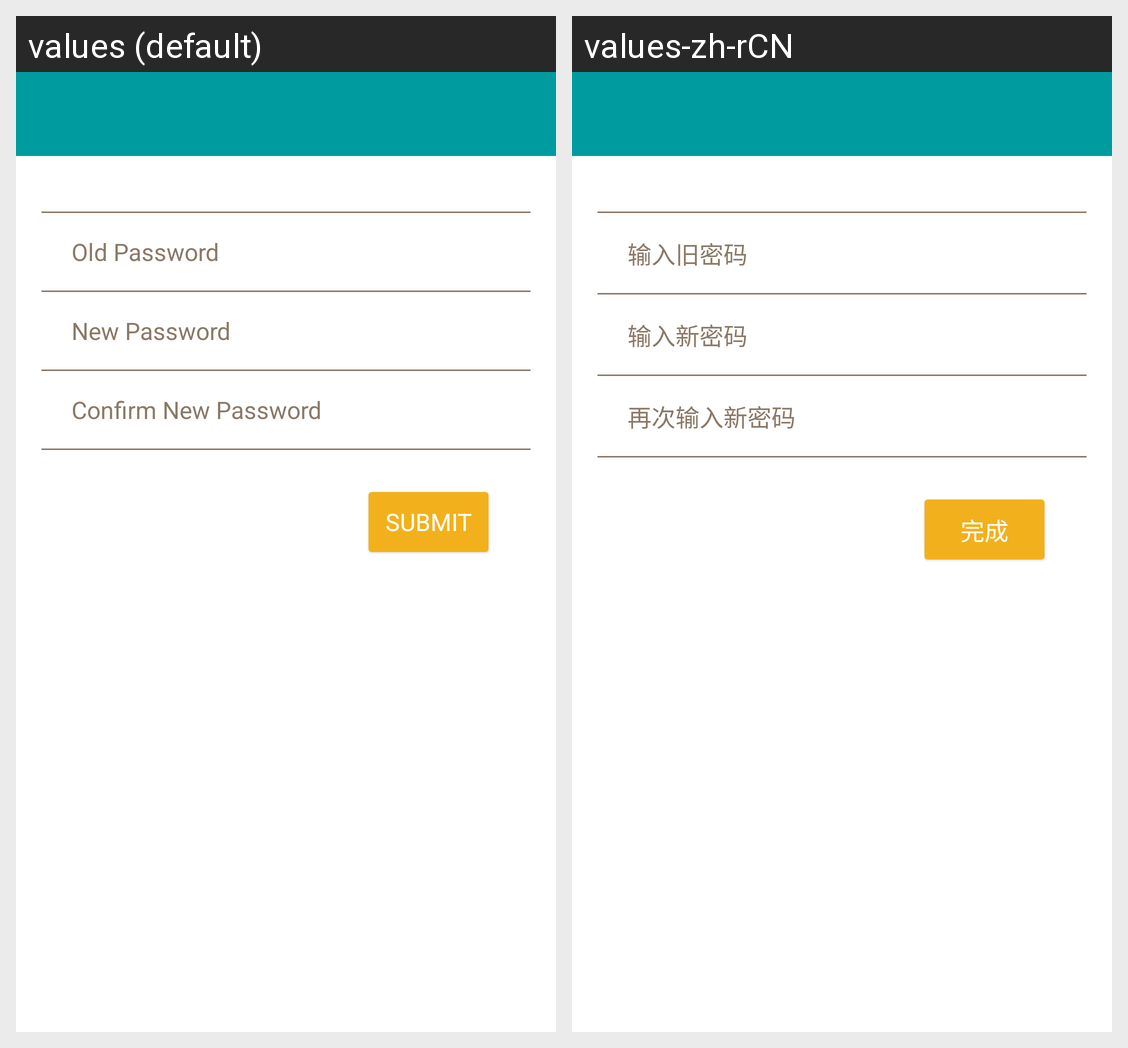

The same Android screen rendered under two of its app's locales, left to right. List the strings drawn on it with the default value and each locale's translation.
Android screen res/layout/activity_user.xml rendered under 2 locales, left to right: values (default), values-zh-rCN. Device: Nexus 5 (rendered at 1080×1920; each locale shown at half size, 540×960, under a caption strip naming it); theme AppTheme.
Strings drawn on this screen, with the default value and each locale's value (text and hints the layout hard-codes, and strings that could not be matched under every locale, appear in the picture but are not listed):

old_password_hint
  values: Old Password
  values-zh-rCN: 输入旧密码

new_password_hint
  values: New Password
  values-zh-rCN: 输入新密码

confirm_new_password_hint
  values: Confirm New Password
  values-zh-rCN: 再次输入新密码

submit
  values: Submit
  values-zh-rCN: 完成
